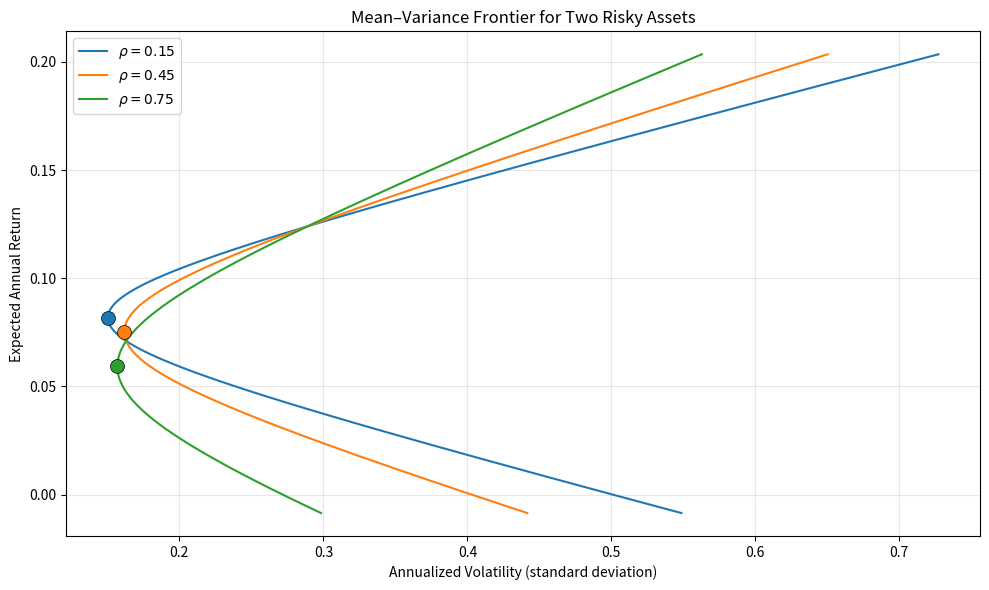

Recreate this plot in Python.
import numpy as np
import matplotlib.pyplot as plt

# ============================================================
# 1. 参数设定
# ============================================================
r = np.array([0.071, 0.124])          # 期望年收益
sigma = np.array([0.163, 0.289])      # 年化波动率
rhos = [0.15, 0.45, 0.75]            # 要考察的相关系数

sigma1_sq = sigma[0] ** 2
sigma2_sq = sigma[1] ** 2

# ============================================================
# 2. 辅助函数：给定资产1权重，返回组合收益与波动率
# ============================================================
def portfolio_stats(w1, r, sigma, rho):
    w2 = 1.0 - w1
    rp = w1 * r[0] + w2 * r[1]
    var = (w1 ** 2 * sigma[0] ** 2 + w2 ** 2 * sigma[1] ** 2 +
           2 * w1 * w2 * rho * sigma[0] * sigma[1])
    return rp, np.sqrt(var)

# ============================================================
# 3. 扫描权重，绘制前沿曲线，并标注最小方差组合(MVP)
# ============================================================
w1_range = np.linspace(-1.5, 2.5, 800)   # 足够宽的权重扫描范围

plt.figure(figsize=(10, 6))

# 用来保存 rho = 0.45 的结果
mvp_vol_045 = None
frontier_vol_target_045 = None

for rho in rhos:
    # 扫描所有组合，画曲线
    rp_scan, vol_scan = portfolio_stats(w1_range, r, sigma, rho)
    plt.plot(vol_scan, rp_scan, label=f'$\\rho = {rho}$')
    
    # 解析求解最小方差组合权重
    cov12 = rho * sigma[0] * sigma[1]
    denom = sigma1_sq + sigma2_sq - 2.0 * cov12
    w1_mvp = (sigma2_sq - cov12) / denom
    r_mvp, vol_mvp = portfolio_stats(w1_mvp, r, sigma, rho)
    
    # 在曲线上标出 MVP
    current_color = plt.gca().lines[-1].get_color()
    plt.scatter(vol_mvp, r_mvp, color=current_color, marker='o',
                s=100, zorder=5, edgecolors='k', linewidth=0.5)
    
    # 针对 rho = 0.45 保存所需数值
    if rho == 0.45:
        mvp_vol_045 = vol_mvp
        
        # 目标收益 10% 对应的权重
        w1_target = (0.10 - r[1]) / (r[0] - r[1])   # 解线性方程
        _, vol_target = portfolio_stats(w1_target, r, sigma, rho)
        frontier_vol_target_045 = vol_target

# ============================================================
# 4. 图表装饰与保存
# ============================================================
plt.xlabel('Annualized Volatility (standard deviation)')
plt.ylabel('Expected Annual Return')
plt.title('Mean–Variance Frontier for Two Risky Assets')
plt.legend()
plt.grid(True, alpha=0.3)
plt.tight_layout()

figure_path = 'frontier.png'
plt.savefig(figure_path, dpi=150)
plt.close()

# ============================================================
# 5. 整理输出结果
# ============================================================
result = {
    'mvp_vol_at_rho45': float(mvp_vol_045),
    'frontier_vol_at_target': float(frontier_vol_target_045),
    'figure_path': figure_path
}

# 打印以便课堂查看
print(result)
